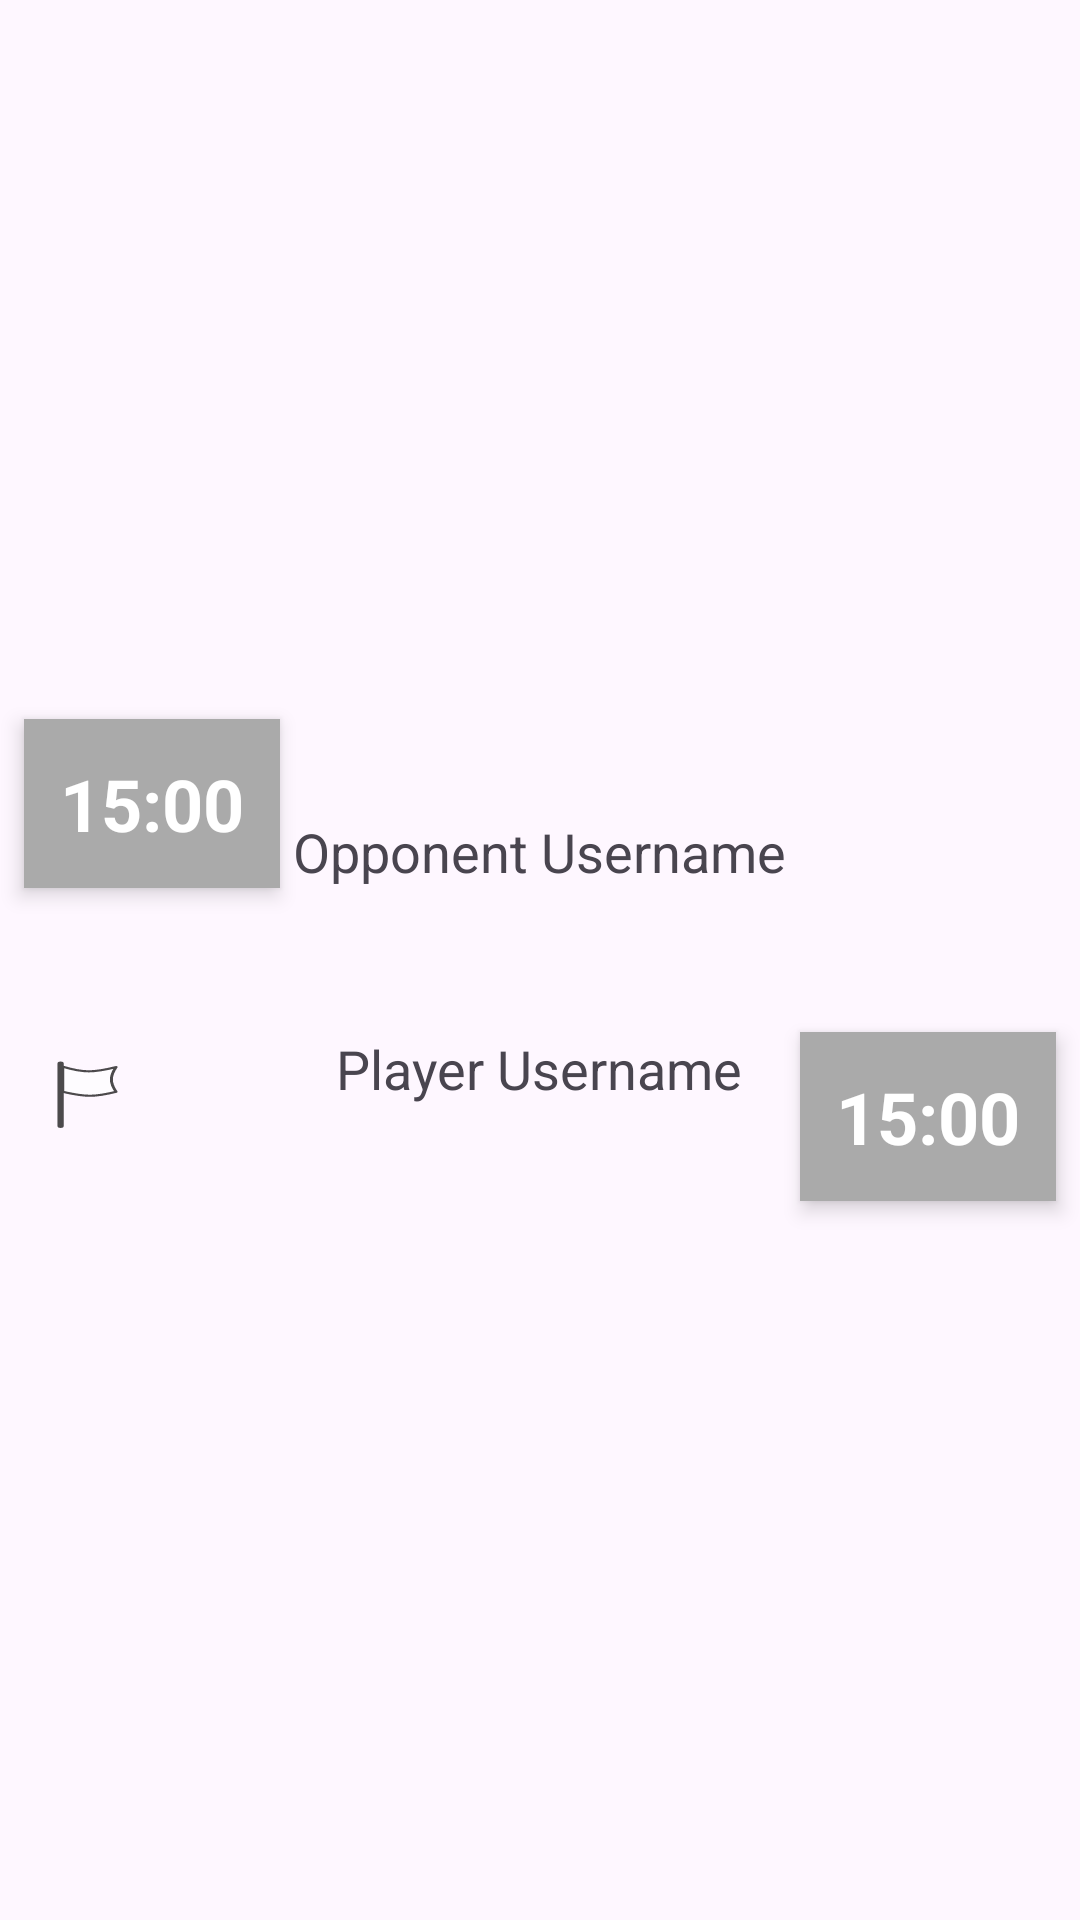

This screen was rendered from an Android layout file. Write that file and the resources it references.
<!-- AndroidManifest.xml: application theme Theme.Ayushchess -->
<!-- res/layout/fragment_first.xml -->
<RelativeLayout xmlns:android="http://schemas.android.com/apk/res/android"
    android:layout_width="match_parent"
    android:layout_height="match_parent">

    <GridLayout
        android:id="@+id/chessBoard"
        android:layout_width="wrap_content"
        android:layout_height="wrap_content"
        android:layout_centerInParent="true"
        android:columnCount="8"
        android:padding="16dp"
        android:rowCount="8">
        
    </GridLayout>

    <TextView
        android:id="@+id/topText"
        android:layout_width="wrap_content"
        android:layout_height="wrap_content"
        android:layout_above="@id/chessBoard"
        android:layout_centerHorizontal="true"
        android:text="Opponent Username"
        android:textAppearance="@style/TextAppearance.AppCompat.Medium"
        android:textSize="18sp"
        android:padding="8dp" />

    <TextView
        android:id="@+id/clockTop"
        android:layout_width="wrap_content"
        android:layout_height="wrap_content"
        android:layout_above="@id/chessBoard"
        android:layout_alignParentStart="true"
        android:background="@android:color/darker_gray"
        android:elevation="4dp"
        android:layout_margin="8dp"
        android:padding="12dp"
        android:text="15:00"
        android:textAppearance="@style/TextAppearance.AppCompat.Medium"
        android:textColor="#FFFFFF"
        android:textSize="24sp"
        android:textStyle="bold" />

    <ImageButton
        android:id="@+id/buttonResign"
        android:layout_width="wrap_content"
        android:layout_height="wrap_content"
        android:layout_alignParentStart="true"
        android:layout_below="@id/chessBoard"
        android:background="@drawable/white_flag"
        android:layout_margin="16dp"
        android:text="Resign" />

    <TextView
        android:id="@+id/bottomText"
        android:layout_width="wrap_content"
        android:layout_height="wrap_content"
        android:layout_below="@id/chessBoard"
        android:layout_centerHorizontal="true"
        android:text="Player Username"
        android:textAppearance="@style/TextAppearance.AppCompat.Medium"
        android:textSize="18sp"
        android:padding="8dp" />

    <TextView
        android:id="@+id/clockBottom"
        android:layout_width="wrap_content"
        android:layout_height="wrap_content"
        android:layout_below="@id/chessBoard"
        android:layout_alignParentEnd="true"
        android:background="@android:color/darker_gray"
        android:elevation="4dp"
        android:layout_margin="8dp"
        android:padding="12dp"
        android:text="15:00"
        android:textAppearance="@style/TextAppearance.AppCompat.Medium"
        android:textColor="#FFFFFF"
        android:textSize="24sp"
        android:textStyle="bold" />

</RelativeLayout>
<!-- resources referenced by this layout -->
<resources>
  <!-- drawable white_flag (drawable) -->
  <vector xmlns:android="http://schemas.android.com/apk/res/android" android:alpha="0.7" android:height="25dp" android:viewportHeight="352" android:viewportWidth="250" android:width="25dp">
        
      <path android:fillColor="#00000000" android:pathData="M42,327l0,-291" android:strokeColor="#000000" android:strokeLineCap="round" android:strokeWidth="21"/>
        
      <path android:fillColor="#FFFFFF" android:pathData="M49,50c70,30 104,28 178,2 -21,42 -21,74 0,116 -72,25 -101,25 -178,0l0,-118z" android:strokeColor="#000000" android:strokeLineJoin="round" android:strokeWidth="10"/>
      
  </vector>
  <style name="Theme.Ayushchess" parent="Base.Theme.Ayushchess" />
  <style name="Base.Theme.Ayushchess" parent="Theme.Material3.DayNight.NoActionBar">
          
          
      </style>
</resources>
